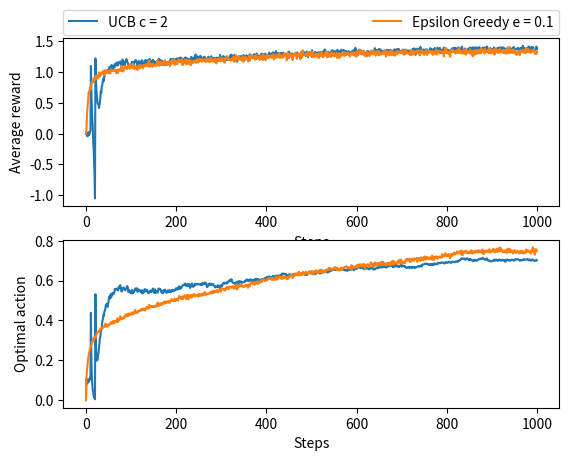

The matplotlib source for this figure:
import numpy as np
import matplotlib.pyplot as plt

# Experiment Setup
np.random.seed(19680801)
num_actions = 10
num_trials = 2000
num_iter = 1000
epsilon_values = [0, 1e-1]
c = 2
epsilons = np.array(epsilon_values * num_trials)
num_samples = len(epsilons)

q_star_a = np.repeat(np.random.normal(size=[num_actions, num_trials]), len(epsilon_values), axis=1)
optimal_action = np.argmax(q_star_a, axis=0)
optimal_actions = np.zeros([num_iter, num_samples], dtype=np.int32)
R_t_a = np.zeros([num_iter, num_actions, num_samples])
Q_a = np.full([num_actions, num_samples], 0.)
K_a = np.zeros([num_actions, num_samples], dtype=np.int32)

# The first action is always assumed to be the action at index 0
# Absent prior knowledge, this is equivalent to a random choice

for t in range(1, num_iter):
    # Select Action
    is_greedy = np.random.random(num_samples) < (1 - epsilons)

    # Compute Epsilon Greedy
    greedy_actions = np.argmax(Q_a, axis=0)
    random_actions = np.random.randint(num_actions, size=num_samples)
    actions = np.where(is_greedy, greedy_actions, random_actions)

    # Compute UCB Actions
    ucb_actions = np.argmax(Q_a + c * np.sqrt(np.log(t) / (K_a + 1e-6)), axis=0)

    # Overwrite every other action with UCB Action
    actions[::2] = ucb_actions[::2]
    action_idx = actions, np.arange(num_samples)
    optimal_actions[t, actions == optimal_action] += 1

    # Sample Environment
    noise_term = np.random.normal(scale=1., size=num_samples)
    R_t_a[t][action_idx] = q_star_a[action_idx] + noise_term

    # Update Estimate
    K_a[action_idx] += 1
    # Exponential Average - Constant Step Size
    step_size = np.full([num_samples], 0.1)
    target = R_t_a[t][action_idx]
    old_estimate = Q_a[action_idx]

    Q_a[action_idx] = old_estimate + step_size * (target - old_estimate)


R_t = np.mean(np.sum(R_t_a, axis=1).reshape([num_iter, num_trials, -1]), axis=1)
plt.subplot(211)
plt.plot(R_t[:, 0], label='UCB c = %d' % c)
plt.plot(R_t[:, 1], label='Epsilon Greedy e = 0.1')
plt.xlabel('Steps')
plt.ylabel('Average reward')
plt.legend(bbox_to_anchor=(0., 1.02, 1., .102), loc=3,
           ncol=3, mode="expand", borderaxespad=0.)
plt.subplot(212)
plt.plot(np.mean(optimal_actions.reshape([num_iter, num_trials, -1]), axis=1))
plt.xlabel('Steps')
plt.ylabel('Optimal action')
plt.show()
